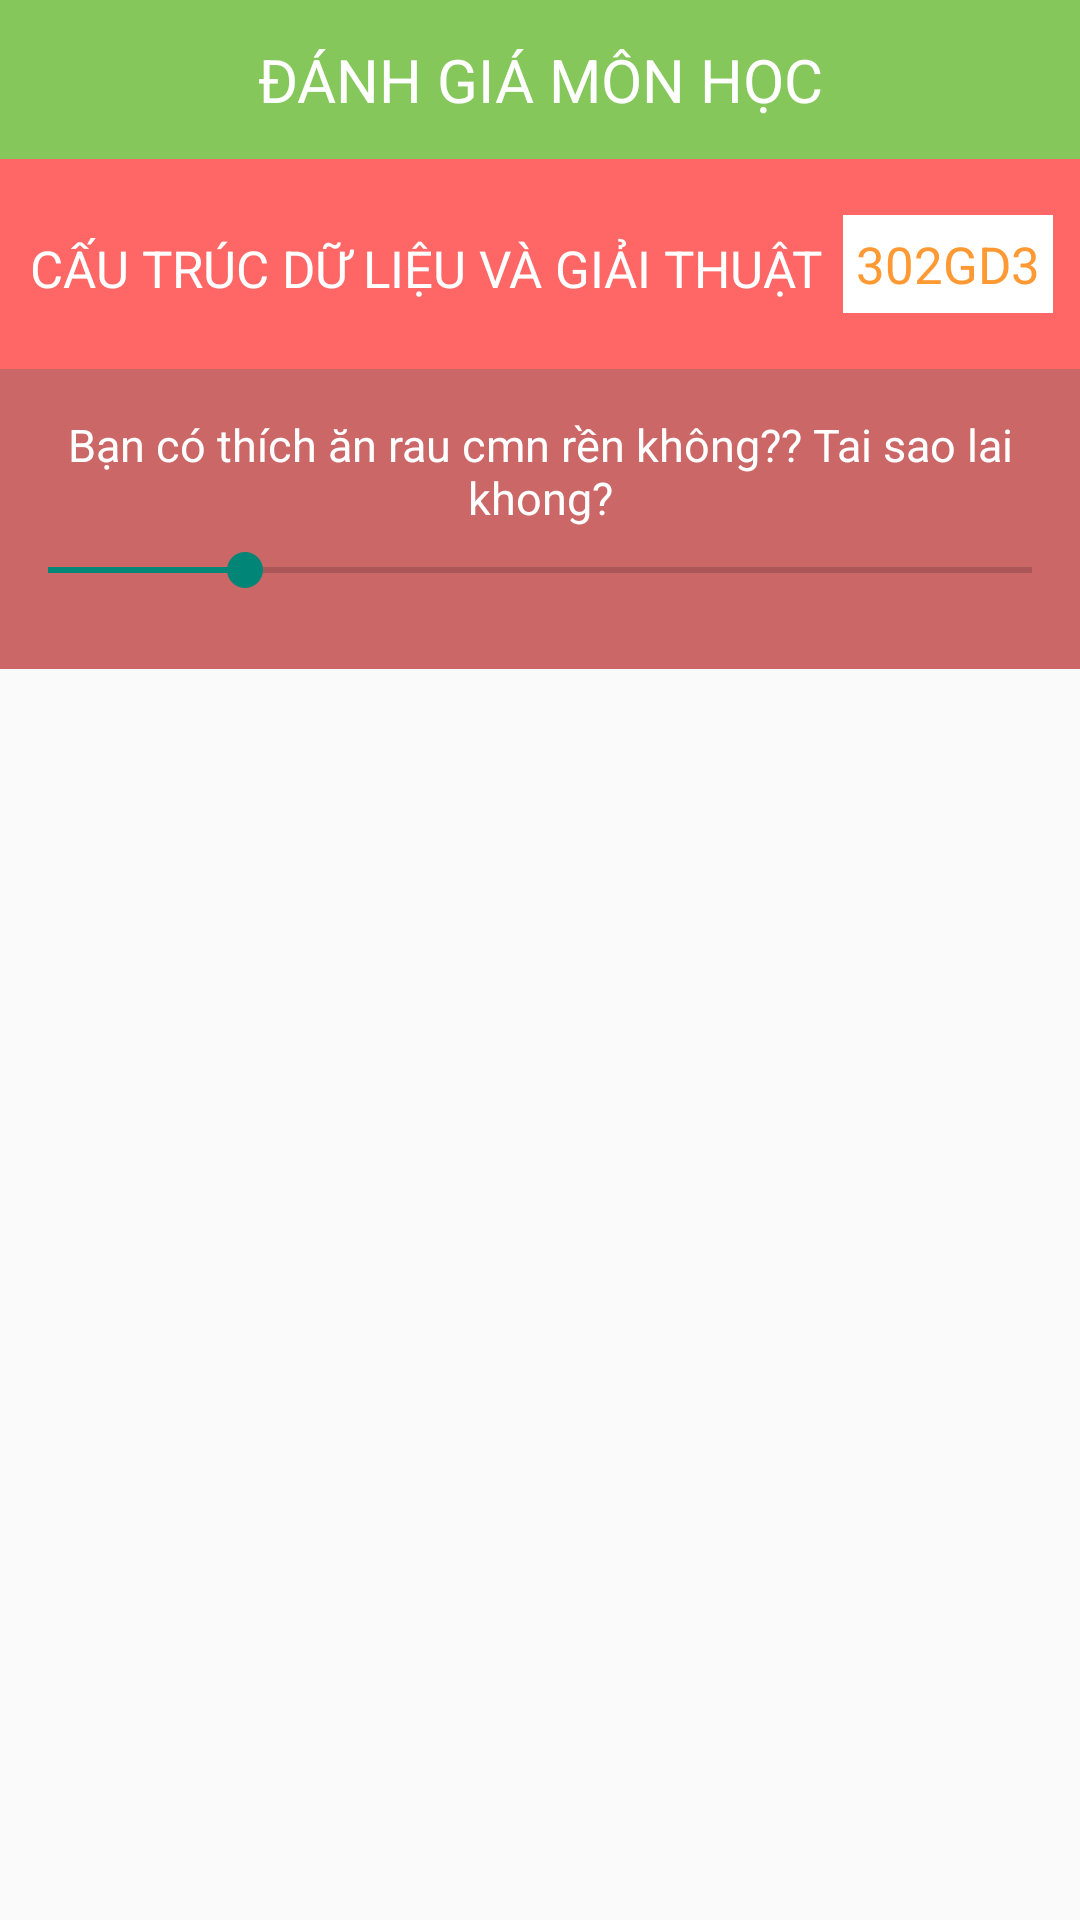

Produce the Android XML layout that renders to this screen, including the resource entries it uses.
<!-- AndroidManifest.xml: application theme AppTheme -->
<!-- res/layout/view_about.xml -->
<?xml version="1.0" encoding="utf-8"?>
<LinearLayout xmlns:android="http://schemas.android.com/apk/res/android"
    xmlns:tools="http://schemas.android.com/tools"
    xmlns:app="http://schemas.android.com/apk/res-auto"
    android:layout_width="fill_parent"
    android:layout_height="fill_parent"

    android:orientation="vertical"
    android:weightSum="1">


    <TextView
        android:text="ĐÁNH GIÁ MÔN HỌC"

        android:id="@+id/timetable"
        android:layout_width="fill_parent"

        android:textColor="#FFFFFF"
        android:layout_height="53dp"
        android:layout_marginLeft="0dp"
        android:textSize="20sp"
        android:gravity="center"
        android:background="#85C75B"

        />


    <LinearLayout
        xmlns:app="http://schemas.android.com/apk/res-auto"
        android:background="#FF6767"
        android:layout_marginTop="0dp"
        android:id="@+id/monday_info"
        android:layout_width="match_parent"
        android:orientation="horizontal"
        android:layout_height="70dp"

        android:weightSum="1">
        <TextView
            android:text="CẤU TRÚC DỮ LIỆU VÀ GIẢI THUẬT"
            android:layout_marginTop="25dp"
            android:id="@+id/monhoc"
            android:layout_width="wrap_content"
            android:layout_height="wrap_content"
            android:layout_marginLeft="10dp"
            android:textSize="17sp"
            android:textColor="#FFFFFF"

            android:layout_marginRight="20px" />
        <TextView
            android:text="302GD3"
            android:id="@+id/Class"
            android:layout_width="70dp"
            android:textColor="#FF9933"
            android:layout_height="wrap_content"
            android:paddingBottom="15px"
            android:paddingTop="15px"
            android:background="#ffffff"
            android:textSize="17sp"
            android:layout_gravity="center_vertical"

            android:gravity="center"

            />
    </LinearLayout>

    <LinearLayout
        android:layout_width="match_parent"
        android:layout_height="100dp"
        android:orientation="vertical"
        android:background="#CC6767">
        <TextView
            android:id="@+id/question"
            android:layout_width="match_parent"
            android:layout_height="wrap_content"
            android:text="Bạn có thích ăn rau cmn rền không?? Tai sao lai khong?"
            android:textColor="#ffffff"
            android:textSize="15sp"
            android:gravity="center"
            android:layout_marginTop="15dp"
            android:layout_marginBottom="15px"


            />

        <SeekBar
            android:layout_width="match_parent"
            android:layout_height="wrap_content"
            android:id="@+id/vote"
            android:progress="20"/>


    </LinearLayout>


</LinearLayout>
<!-- resources referenced by this layout -->
<resources>
  <style name="AppTheme" parent="AppBaseTheme">
          
      </style>
  <style name="AppBaseTheme" parent="Theme.AppCompat.Light">
          
      </style>
</resources>
